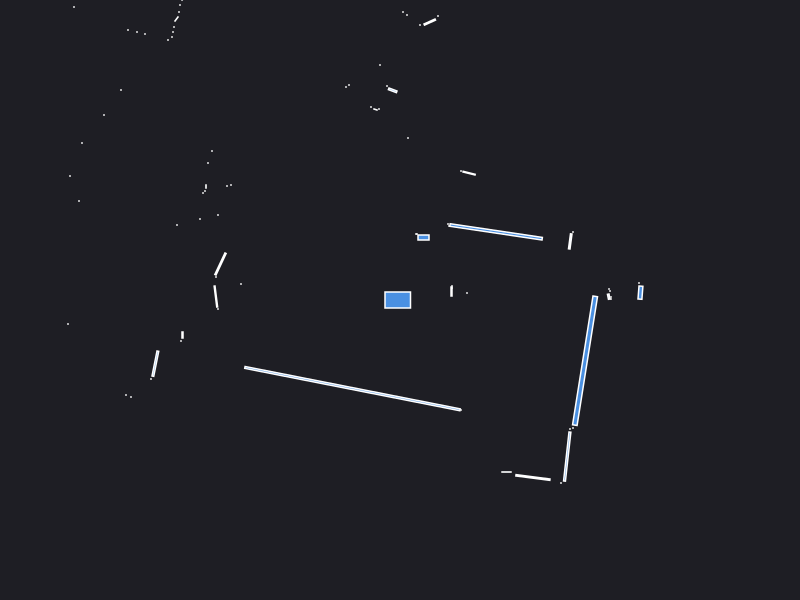

Values plotted in this chart, from the file beside it:
0.000000	0.000000	0.049500
2.42	0.1	0.000441
2.39	0.17	0.000441
2.405	0.0735	0.01056
2.11	0.01	0.000441
2.11	0.03	0.000441
2.087	0.03346	0.003317
2.1	0.09	0.000441
2.09	0.11	0.000441
0.67	0.07	0.000441
0.52	0.12	0.000441
0.515	0.085	0.003300
0.52	0.14	0.000441
1.702	0.586	0.009472
1.73	0.68	0.000441
0.9609	0.6813	0.1728
0.49	0.74	0.000441
0.48	0.76	0.000441
0.6909	1.269	0.008089
0.61	1.29	0.000441
0.235	0.625	0.009100
0.17	0.66	0.000441
0.16	0.66	0.000441
1.34	6.34	0.000441
1.26	6.36	0.000441
1.18	6.37	0.000441
1.11	6.38	0.000441
1.03	6.39	0.000441
0.38	2.84	0.000441
0.2976	2.779	0.01099
0.2	2.75	0.000441
0.08	1.62	0.000441
0.07	2.85	0.000441
0.03	2.88	0.000441
-0.07308	2.097	0.007053
-0.13	2.14	0.000441
-0.2	2.35	0.000441
-0.21	1.91	0.000441
-0.245	1.905	0.001557
-0.29	1.93	0.000441
-0.66	3.405	0.001866
-0.73	3.42	0.000441
-0.51	2.15	0.000441
-0.54	2.13	0.000441
-0.97	3.48	0.000441
-1.02	3.49	0.000441
-1.07	3.51	0.000441
-1.12	3.52	0.000441
-1.17	3.53	0.000441
-1.23	3.54	0.000441
-1.28	3.56	0.000441
-1.34	3.6	0.000441
-2.17	5.39	0.000441
-2.19	5.26	0.000441
-2.21	5.12	0.000441
-2.23	5.01	0.000441
-2.27	4.93	0.000441
-2.32	4.88	0.000441
-2.1	4.02	0.000441
-2.14	3.98	0.000441
-2.18	3.94	0.000441
... 51 more rows
